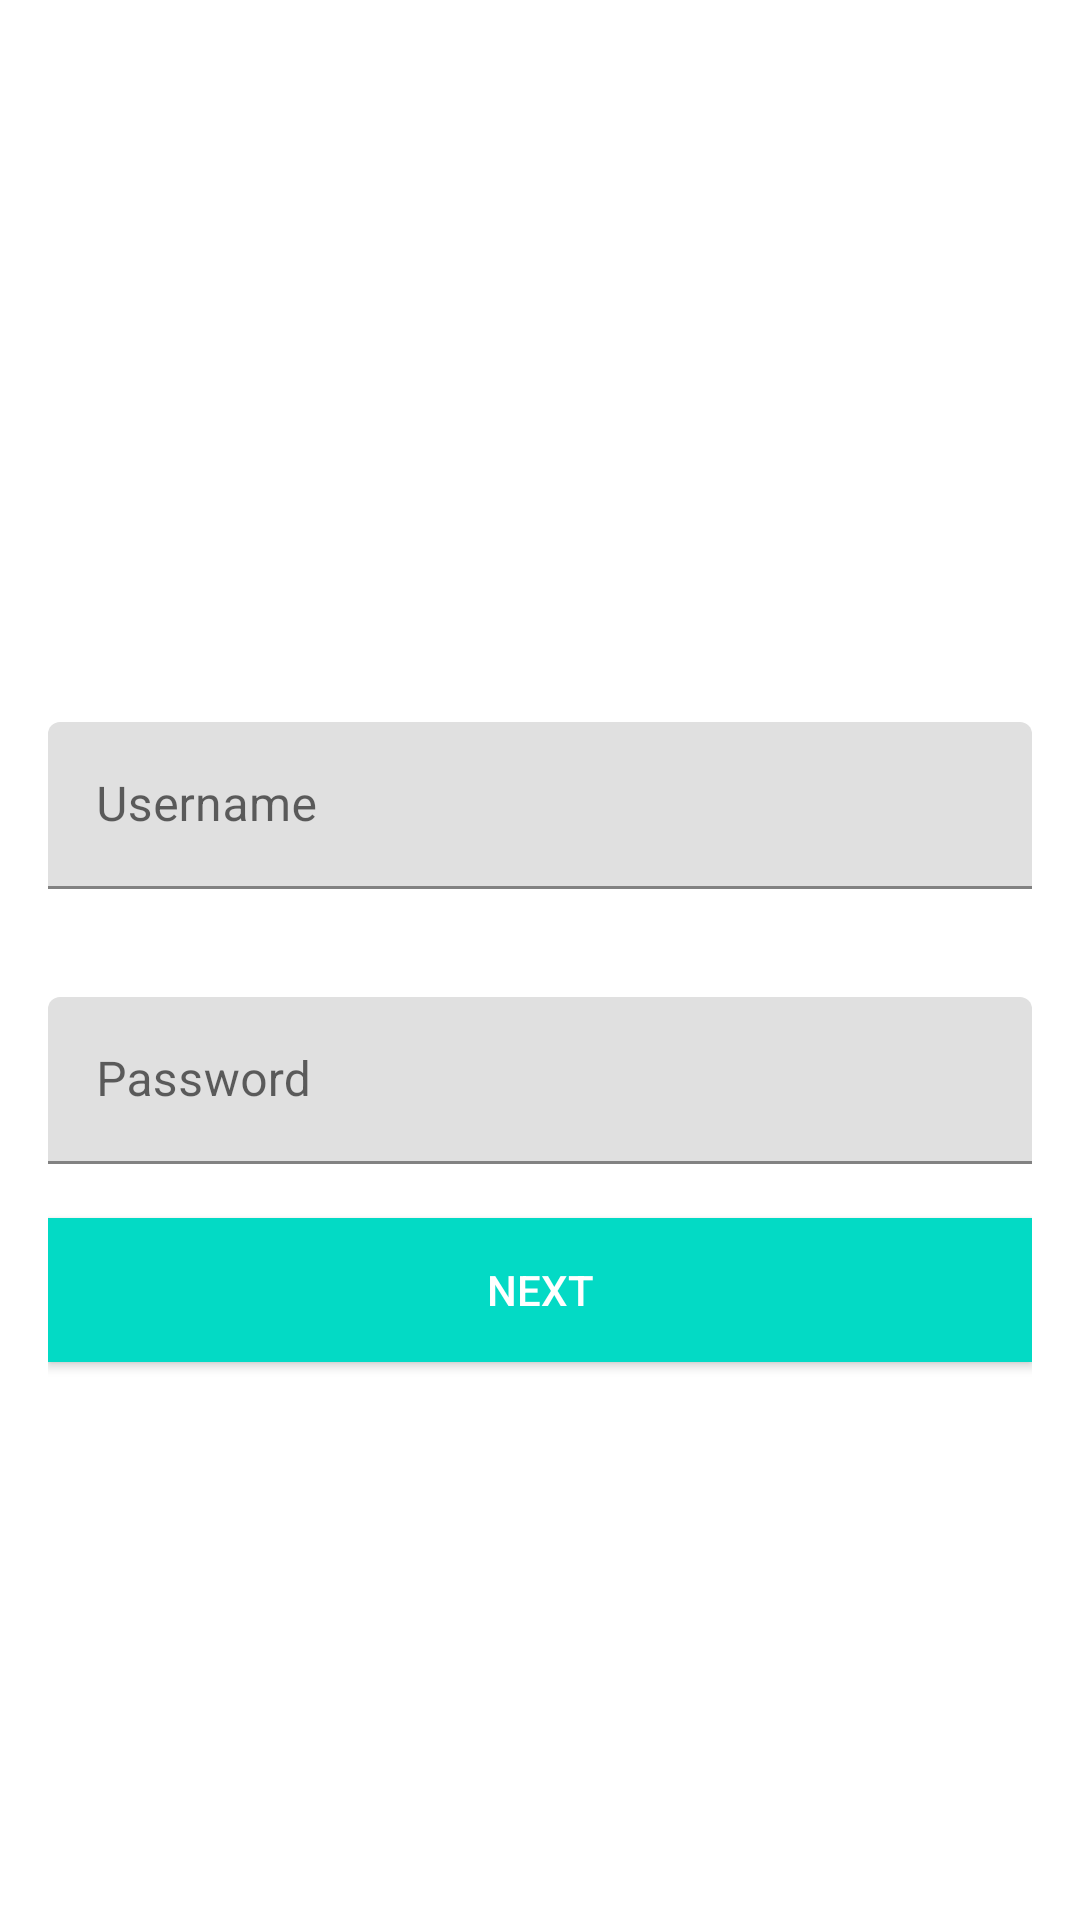

This screen was rendered from an Android layout file. Write that file and the resources it references.
<!-- AndroidManifest.xml: application theme Theme.SimpleLogin -->
<!-- res/layout/fragment_choose_credentials.xml -->
<?xml version="1.0" encoding="utf-8"?>
<LinearLayout
    xmlns:android="http://schemas.android.com/apk/res/android"
    xmlns:tools="http://schemas.android.com/tools"
    android:layout_width="match_parent"
    android:layout_height="match_parent"
    android:gravity="center"
    android:orientation="vertical"
    android:padding="@dimen/screen_default_padding"
    tools:context=".ui.registration.choosecredentials.ChooseCredentialsFragment">

    <androidx.appcompat.widget.AppCompatTextView
        android:id="@+id/textChooseCredentialsName"
        android:layout_width="wrap_content"
        android:layout_height="wrap_content"
        tools:text="Fulano, choose your credentials"/>

    <com.google.android.material.textfield.TextInputLayout
        android:id="@+id/inputLayoutChooseCredentialsUsername"
        android:layout_width="match_parent"
        android:layout_height="wrap_content"
        android:layout_marginTop="@dimen/forms_default_marginTop"
        android:hint="@string/choose_credentials_input_layout_hint_username">
        <androidx.appcompat.widget.AppCompatEditText
            android:id="@+id/inputChooseCredentialsUsername"
            android:layout_width="match_parent"
            android:layout_height="wrap_content"
            android:layout_marginTop="@dimen/forms_default_marginTop"
            android:imeOptions="actionNext"
            android:inputType="text"/>
    </com.google.android.material.textfield.TextInputLayout>

    <com.google.android.material.textfield.TextInputLayout
        android:id="@+id/inputLayoutChooseCredentialsPassword"
        android:layout_width="match_parent"
        android:layout_height="wrap_content"
        android:layout_marginTop="@dimen/forms_default_marginTop"
        android:hint="@string/choose_credentials_input_layout_hint_password">
        <androidx.appcompat.widget.AppCompatEditText
            android:id="@+id/inputChooseCredentialsPassword"
            android:layout_width="match_parent"
            android:layout_height="wrap_content"
            android:layout_marginTop="@dimen/forms_default_marginTop"
            android:imeOptions="actionDone"
            android:inputType="textPassword"/>
    </com.google.android.material.textfield.TextInputLayout>

    <Button
        android:id="@+id/buttonChooseCredentialNext"
        android:layout_width="match_parent"
        android:layout_height="wrap_content"
        android:layout_marginTop="@dimen/forms_default_marginTop"
        android:text="@string/common_next"/>



</LinearLayout>
<!-- resources referenced by this layout -->
<resources>
  <dimen name="forms_default_marginTop">18dp</dimen>
  <dimen name="screen_default_padding">16dp</dimen>
  <string name="choose_credentials_input_layout_hint_password">Password</string>
  <string name="choose_credentials_input_layout_hint_username">Username</string>
  <string name="common_next">Next</string>
  <style name="Theme.SimpleLogin" parent="Theme.MaterialComponents.DayNight.NoActionBar">
          
          <item name="colorPrimary">@color/colorPrimary</item>
          <item name="colorPrimaryDark">@color/colorPrimaryDark</item>
          <item name="colorAccent">@color/colorAccent</item>
  
          <item name="buttonStyle">@style/AppButton</item>
      </style>
  <style name="AppButton" parent="Widget.AppCompat.Button">
          <item name="android:textColor">#FFFFFF</item>
          <item name="android:background">@color/colorAccent</item>
      </style>
  <!-- not gathered from this repository: default colours our renderer supplied (Android Studio template values) -->
  <color name="colorPrimary">#FF6200EE</color>
  <color name="colorPrimaryDark">#FF3700B3</color>
  <color name="colorAccent">#FF03DAC5</color>
</resources>
